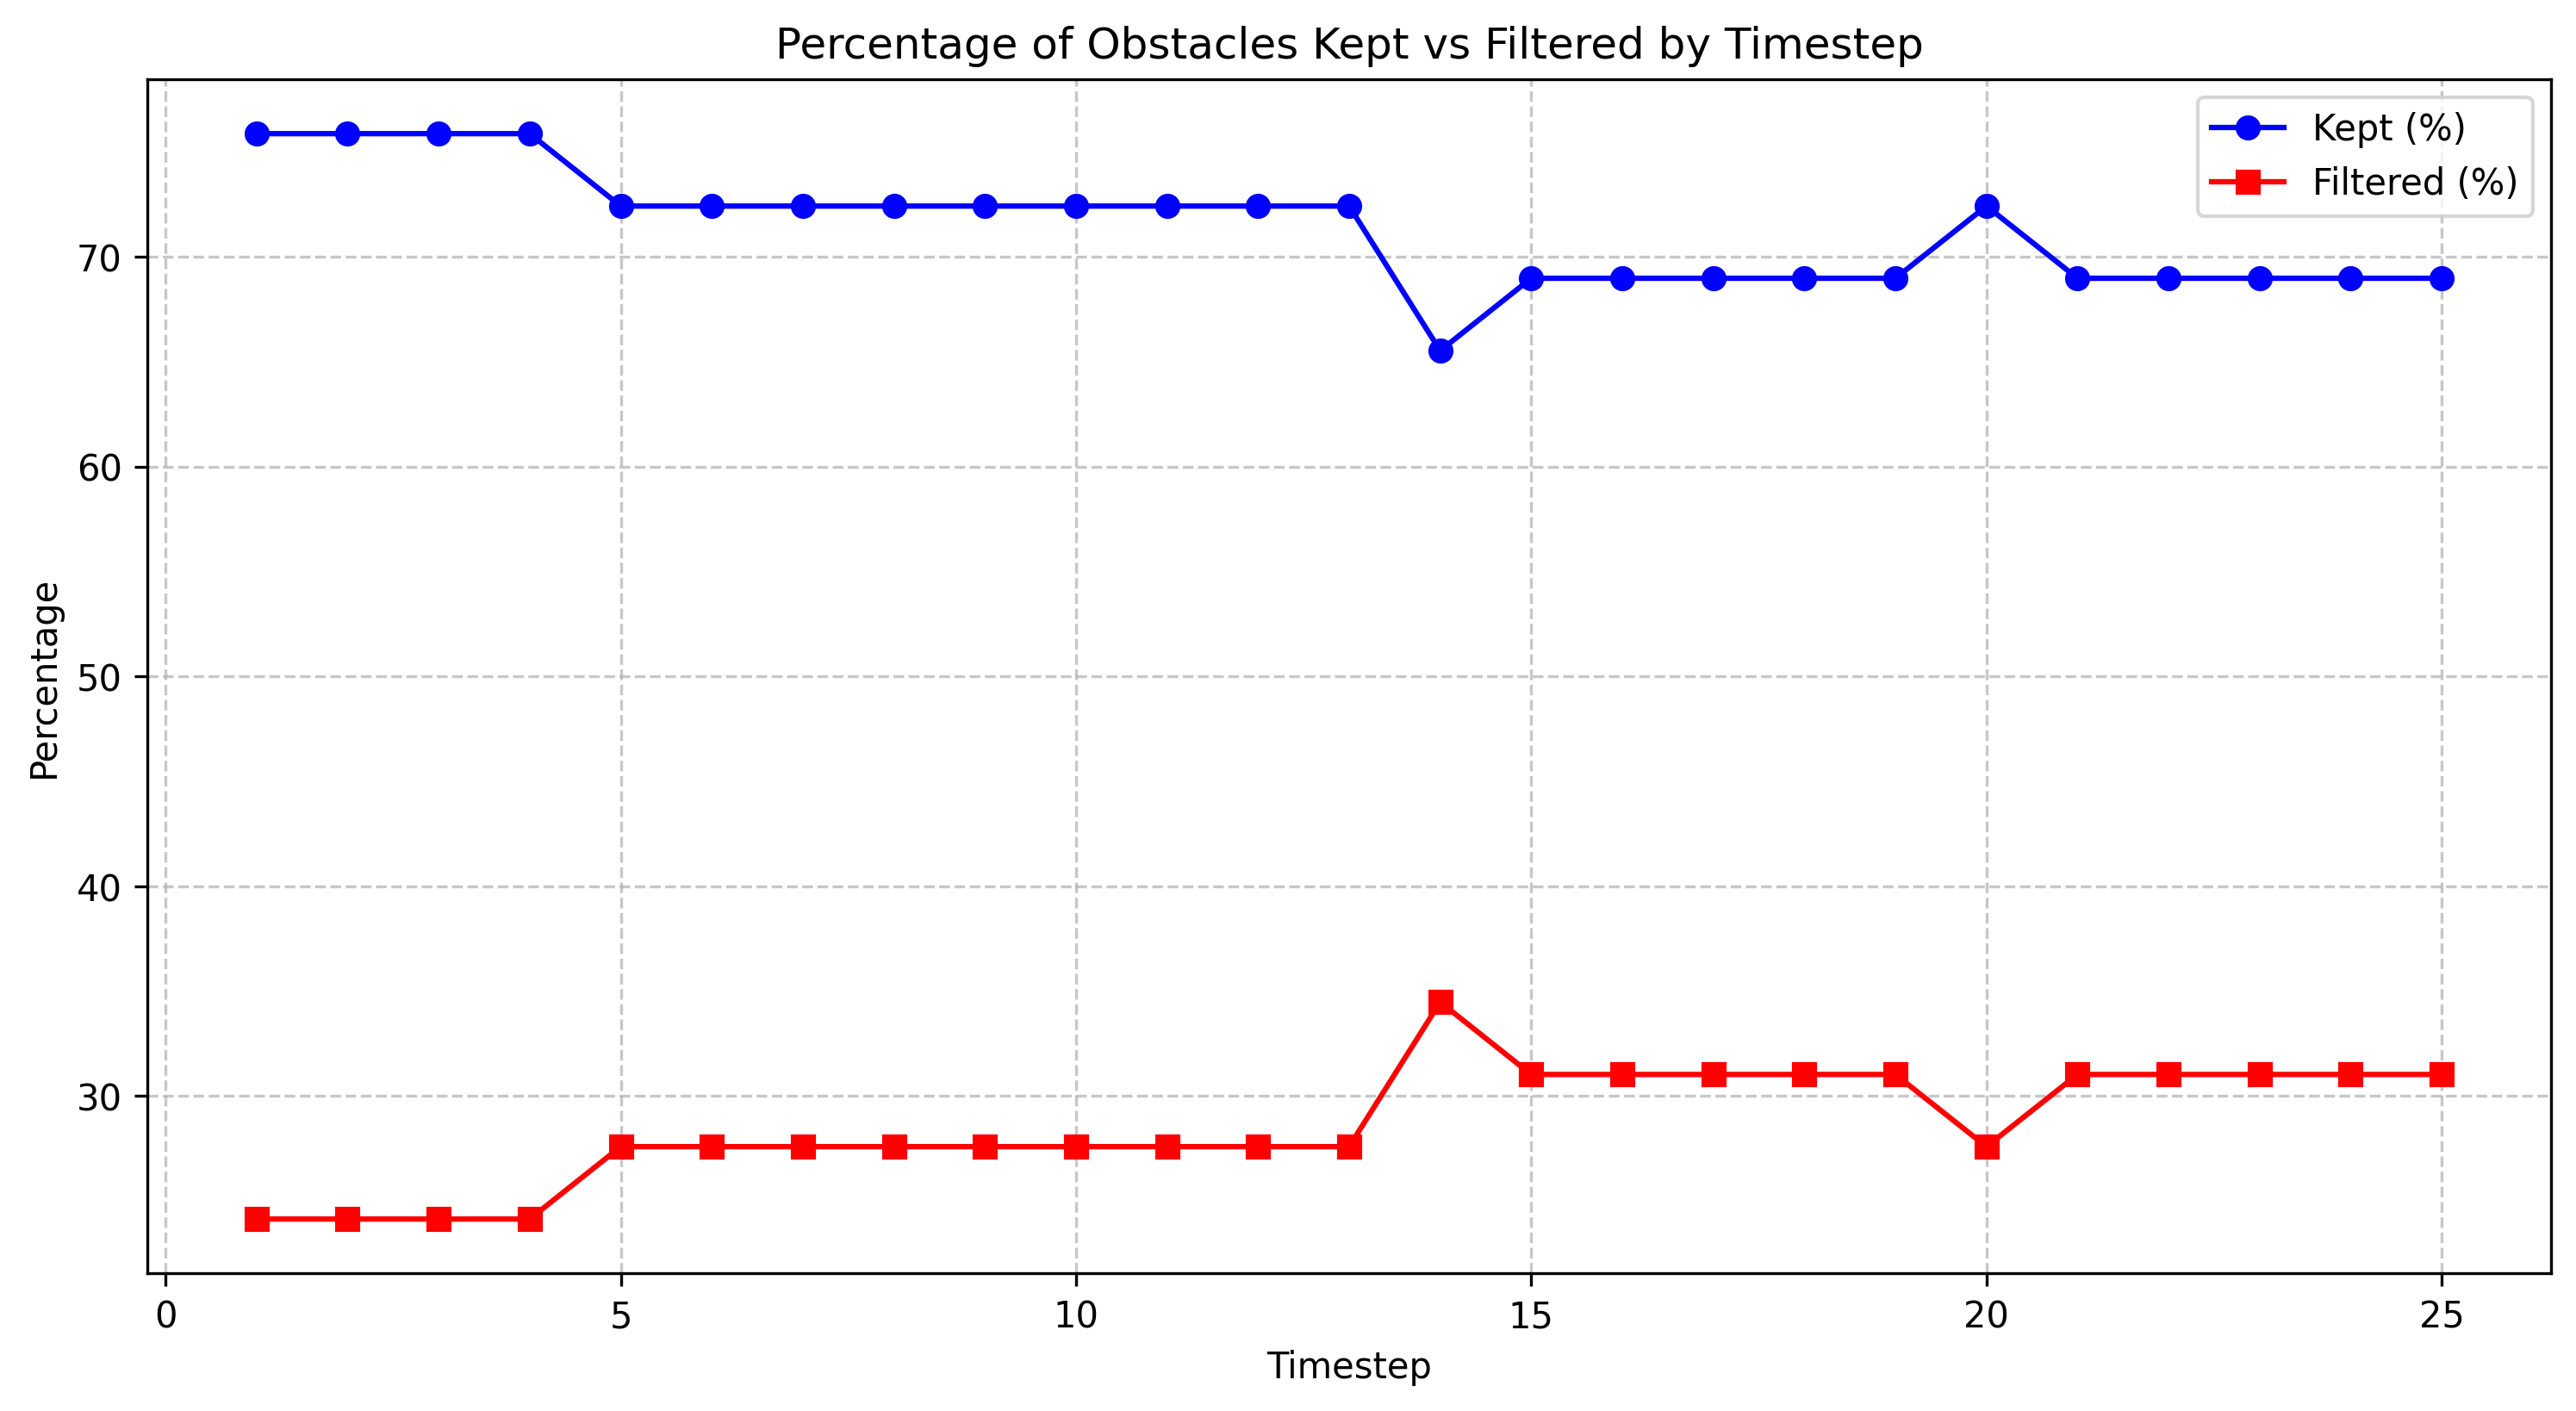

Values plotted in this chart, from the file beside it:
timestep, total_count, filtered_count, filtered_percentage, kept_percentage
1.0, 29, 7, 24.14, 75.86
2.0, 29, 7, 24.14, 75.86
3.0, 29, 7, 24.14, 75.86
4.0, 29, 7, 24.14, 75.86
5.0, 29, 8, 27.59, 72.41
6.0, 29, 8, 27.59, 72.41
7.0, 29, 8, 27.59, 72.41
8.0, 29, 8, 27.59, 72.41
9.0, 29, 8, 27.59, 72.41
10.0, 29, 8, 27.59, 72.41
11.0, 29, 8, 27.59, 72.41
12.0, 29, 8, 27.59, 72.41
13.0, 29, 8, 27.59, 72.41
14.0, 29, 10, 34.48, 65.52
15.0, 29, 9, 31.03, 68.97
16.0, 29, 9, 31.03, 68.97
17.0, 29, 9, 31.03, 68.97
18.0, 29, 9, 31.03, 68.97
19.0, 29, 9, 31.03, 68.97
20.0, 29, 8, 27.59, 72.41
21.0, 29, 9, 31.03, 68.97
22.0, 29, 9, 31.03, 68.97
23.0, 29, 9, 31.03, 68.97
24.0, 29, 9, 31.03, 68.97
25.0, 29, 9, 31.03, 68.97
